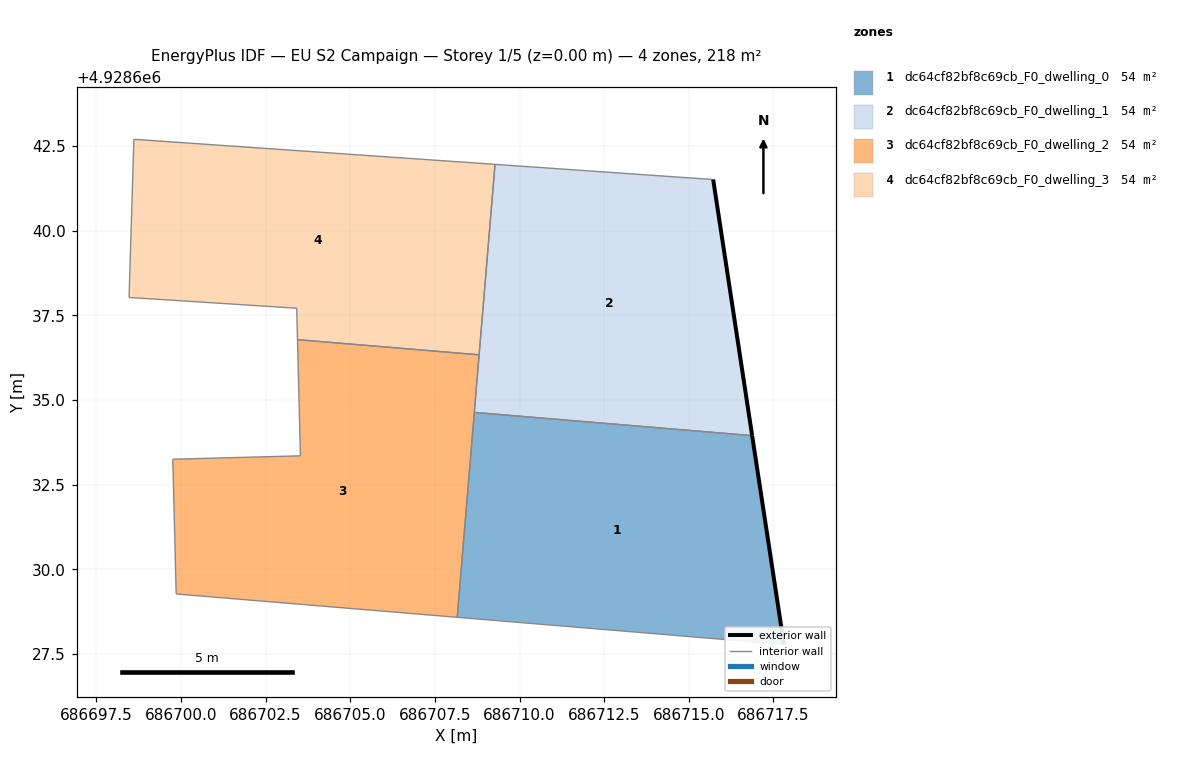
=== STOREY PLAN SPEC (per zone: floor XY polygon, exterior-wall plan segments, windows/doors) ===
zone 1: dc64cf82bf8c69cb_F0_dwelling_0  (54.4 m²)
  floor: (686717.81, 4928627.78) (686716.87, 4928633.95) (686708.67, 4928634.64) (686708.16, 4928628.58)
  exterior wall: (686716.87, 4928633.95) – (686717.81, 4928627.78)  [6.2 m]
  interior walls: 3
zone 2: dc64cf82bf8c69cb_F0_dwelling_1  (54.4 m²)
  floor: (686716.87, 4928633.95) (686715.72, 4928641.51) (686709.28, 4928641.96) (686708.67, 4928634.64)
  exterior wall: (686715.72, 4928641.51) – (686716.87, 4928633.95)  [7.7 m]
  interior walls: 3
zone 3: dc64cf82bf8c69cb_F0_dwelling_2  (54.4 m²)
  floor: (686708.16, 4928628.58) (686708.81, 4928636.34) (686703.44, 4928636.79) (686703.53, 4928633.35) (686699.76, 4928633.25) (686699.86, 4928629.27)
  interior walls: 6
zone 4: dc64cf82bf8c69cb_F0_dwelling_3  (54.4 m²)
  floor: (686708.81, 4928636.34) (686709.28, 4928641.96) (686698.61, 4928642.70) (686698.47, 4928638.03) (686703.42, 4928637.71) (686703.44, 4928636.79)
  interior walls: 6

=== DERIVED (storey summary) ===
Building: EU S2 Campaign
Storey: 1 of 5  (floor level z = 0.00 m)
Storey gross floor area: 217.5 m²
Zones on this storey: 4
  - dc64cf82bf8c69cb_F0_dwelling_0: floor 54.4 m²; exterior wall 6.2 m (18.7 m²); WWR 0.0%
  - dc64cf82bf8c69cb_F0_dwelling_1: floor 54.4 m²; exterior wall 7.7 m (23.0 m²); WWR 0.0%
  - dc64cf82bf8c69cb_F0_dwelling_2: floor 54.4 m²
  - dc64cf82bf8c69cb_F0_dwelling_3: floor 54.4 m²
Zone adjacency (shared interzone walls):
  - dc64cf82bf8c69cb_F0_dwelling_0 ↔ dc64cf82bf8c69cb_F0_dwelling_1
  - dc64cf82bf8c69cb_F0_dwelling_2 ↔ dc64cf82bf8c69cb_F0_dwelling_3